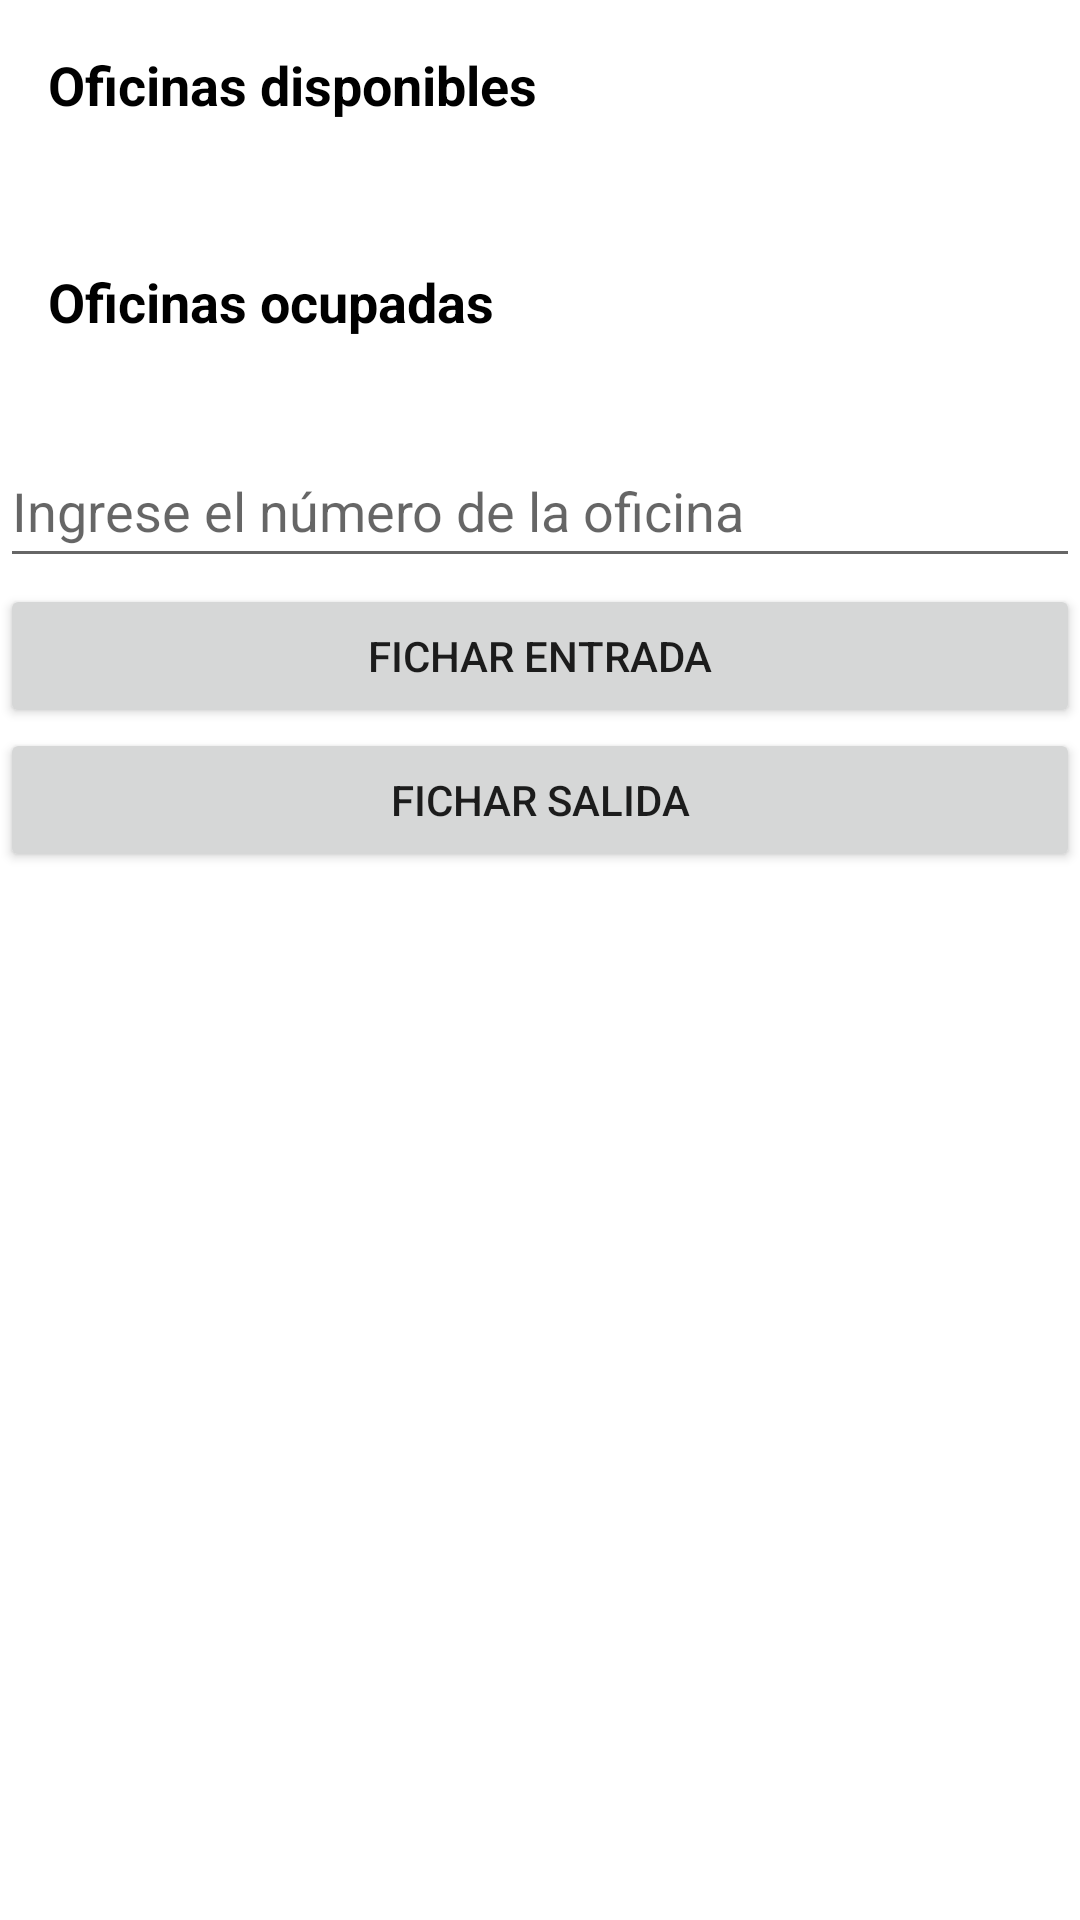

Produce the Android XML layout that renders to this screen, including the resource entries it uses.
<!-- AndroidManifest.xml: application theme Theme.JobManager -->
<!-- res/layout/fichar_usuario.xml -->
<?xml version="1.0" encoding="utf-8"?>
<LinearLayout xmlns:android="http://schemas.android.com/apk/res/android"
    android:layout_width="match_parent"
    android:layout_height="match_parent"
    android:orientation="vertical">

    <ScrollView
        android:layout_width="match_parent"
        android:layout_height="0sp"
        android:layout_weight="1">

        <LinearLayout
            android:layout_width="match_parent"
            android:layout_height="wrap_content"
            android:orientation="vertical">

            <TextView
                android:text="Oficinas disponibles"
                android:textColor="@color/black"
                android:textStyle="bold"
                android:layout_width="match_parent"
                android:layout_height="wrap_content"
                android:padding="16sp"
                android:textAppearance="?android:textAppearanceMedium" />

            <androidx.recyclerview.widget.RecyclerView
                android:id="@+id/disponiblesRecyclerView"
                android:layout_width="match_parent"
                android:layout_height="wrap_content"
                android:padding="8sp" />

            <TextView
                android:text="Oficinas ocupadas"
                android:textColor="@color/black"
                android:textStyle="bold"
                android:layout_width="match_parent"
                android:layout_height="wrap_content"
                android:padding="16sp"
                android:textAppearance="?android:textAppearanceMedium" />

            <androidx.recyclerview.widget.RecyclerView
                android:id="@+id/ocupadasRecyclerView"
                android:layout_width="match_parent"
                android:layout_height="wrap_content"
                android:padding="8sp" />

            <EditText
                android:id="@+id/officeSelector"
                android:layout_width="match_parent"
                android:layout_height="wrap_content"
                android:hint="Ingrese el número de la oficina"
                android:minHeight="48dp" />

            <Button
                android:id="@+id/btnFicharEntrada"
                android:layout_width="match_parent"
                android:layout_marginTop="2sp"
                android:layout_height="wrap_content"
                android:layout_gravity="center"
                android:text="Fichar entrada" />

            <Button
                android:id="@+id/btnFicharSalida"
                android:layout_width="match_parent"
                android:layout_height="wrap_content"
                android:layout_gravity="center"
                android:text="Fichar salida" />

        </LinearLayout>
    </ScrollView>

</LinearLayout>
<!-- resources referenced by this layout -->
<resources>
  <color name="black">#FF000000</color>
  <style name="Theme.JobManager" parent="Theme.MaterialComponents.DayNight.DarkActionBar">
          
          <item name="colorPrimary">@color/green</item>
          <item name="colorPrimaryVariant">@color/green</item>
          <item name="colorOnPrimary">@color/white</item>
          
          <item name="colorSecondary">@color/yellow</item>
          <item name="colorSecondaryVariant">@color/yellow</item>
          <item name="colorOnSecondary">@color/black</item>
          
          <item name="android:statusBarColor">?attr/colorPrimaryVariant</item>
          
      </style>
  <color name="green">#008712</color>
  <color name="white">#FFFFFFFF</color>
  <color name="yellow">#FFEE00</color>
</resources>
